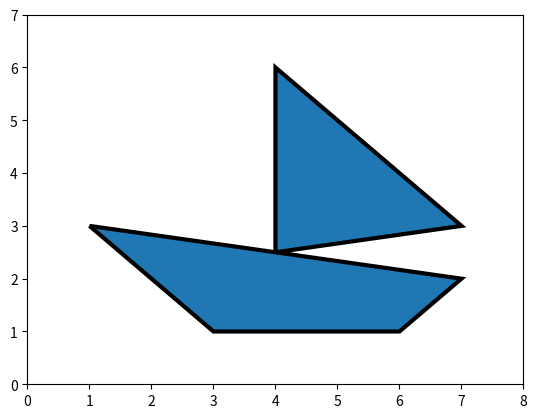

This chart was generated by the following Python code:
from matplotlib.patches import Path, PathPatch
import matplotlib.pyplot as plt

n = 8 # размер области

m  = 7# размер области

plt.xlim(0, n)

plt.ylim(0,m)

ax = plt.gca()

# создать массив точек
vertices = [(1, 3), (7, 2), (6, 1), (3, 1), (1, 3), (4, 2.5), (4, 6), (7, 3), (4, 2.5)]
#vertices = [(4, 2.5), (4, 6)]
#создать список кодов для последовательности рисования:
#codes =[1, 2] 
codes =[1,2,2,2,2,1,2,2,2] #список


#создать объект pyth
path = Path(vertices, codes)

#создать фигуру
path_patch = PathPatch(path, lw=3)

# Добавить созданную фигуру в область ax:
ax.add_patch(path_patch)
#оператор 1

plt.show()
